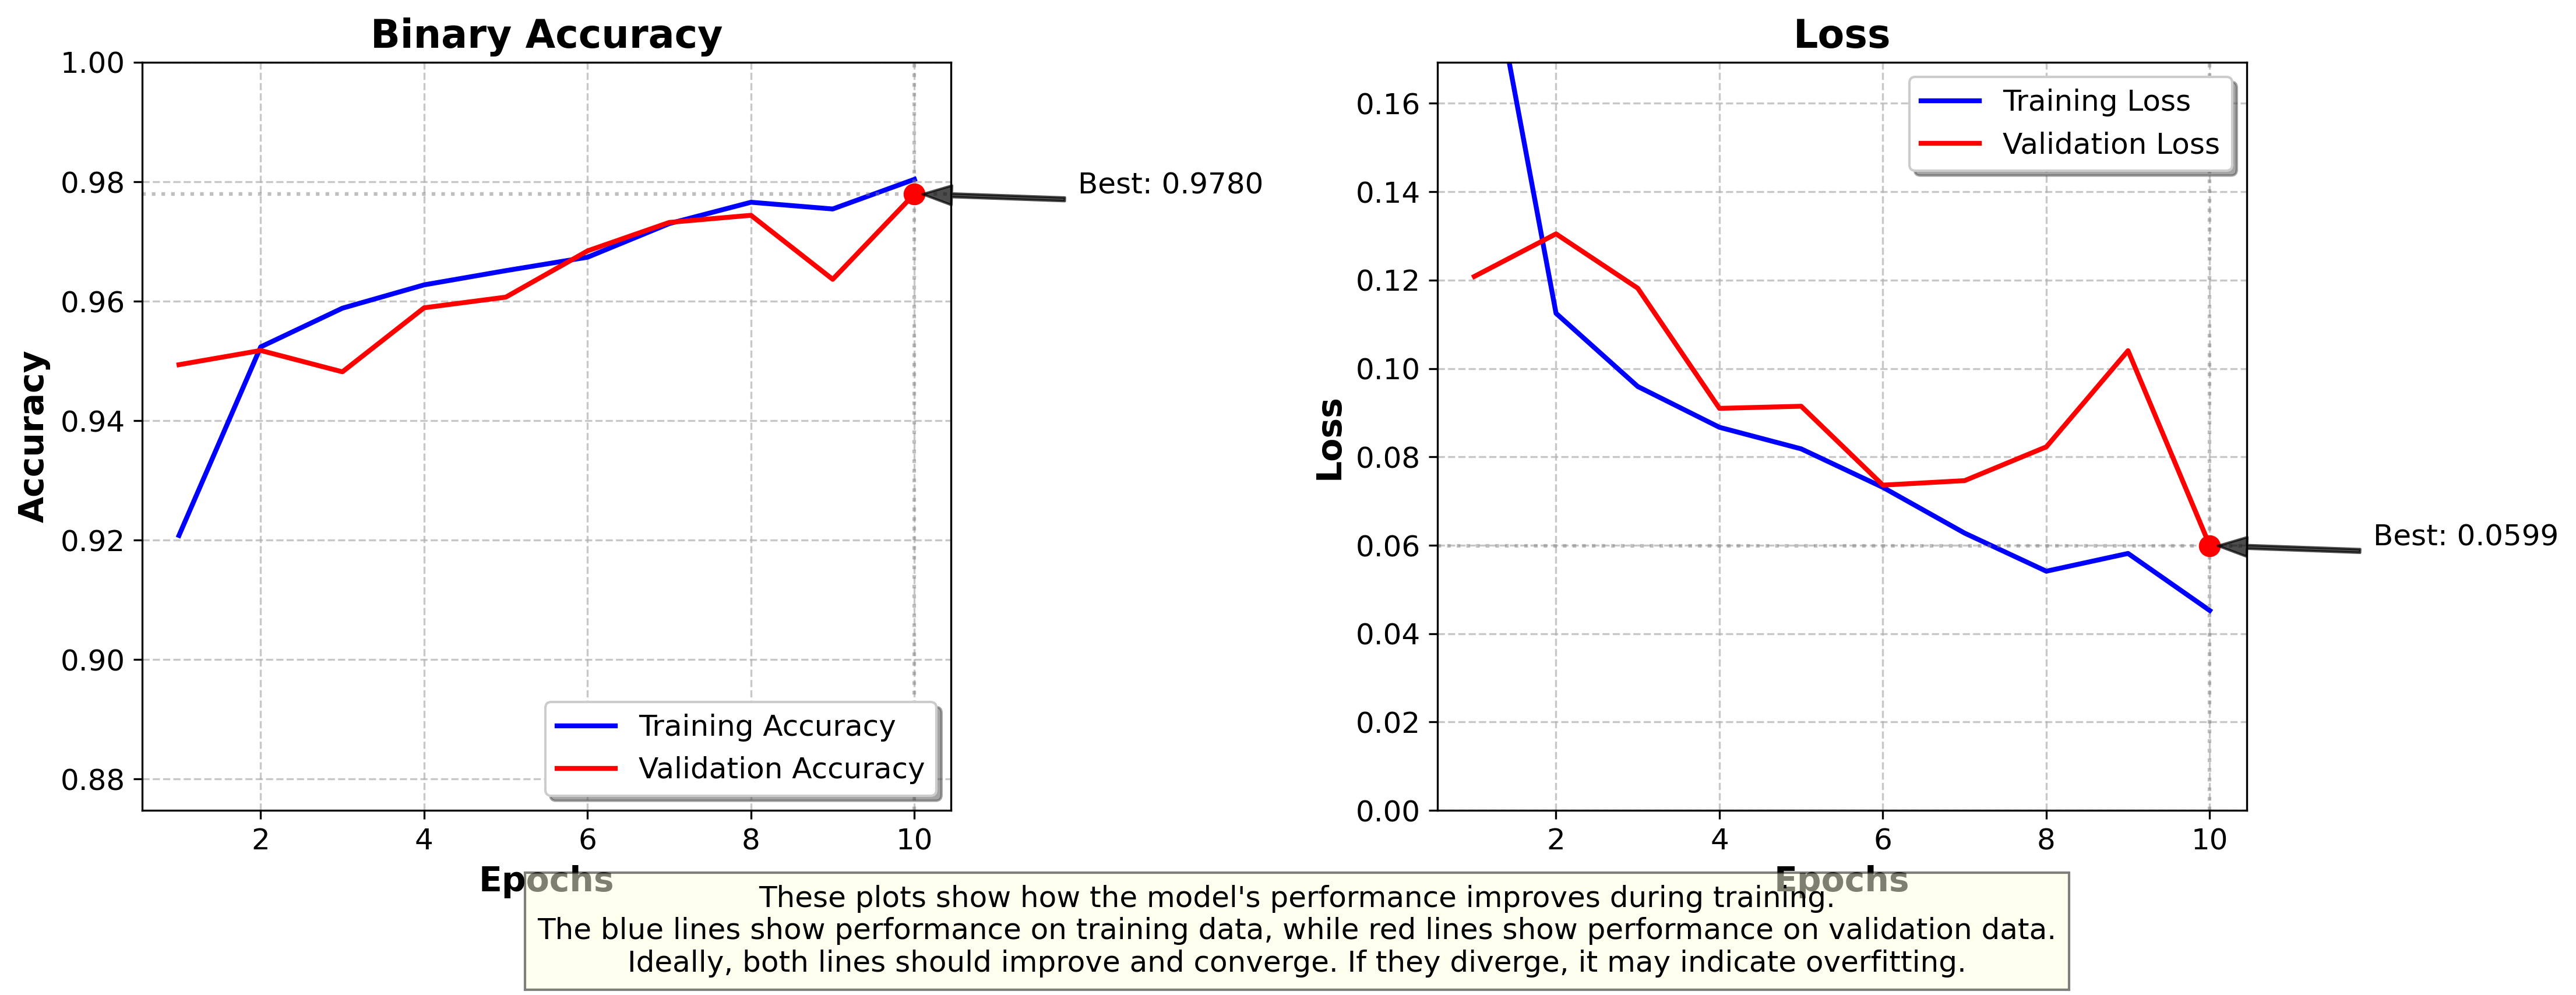

Source data for this figure (header and first rows):
loss, accuracy, val_loss, val_accuracy
0.2116, 0.9208, 0.1208, 0.9494
0.1125, 0.9524, 0.1305, 0.9518
0.09593, 0.9588, 0.1182, 0.9482
0.0867, 0.9627, 0.09098, 0.9589
0.08182, 0.9651, 0.09146, 0.9607
0.07311, 0.9674, 0.07362, 0.9684
0.06276, 0.973, 0.07463, 0.9732
0.05413, 0.9766, 0.08227, 0.9744
0.05816, 0.9754, 0.104, 0.9637
0.04524, 0.9804, 0.05994, 0.978
